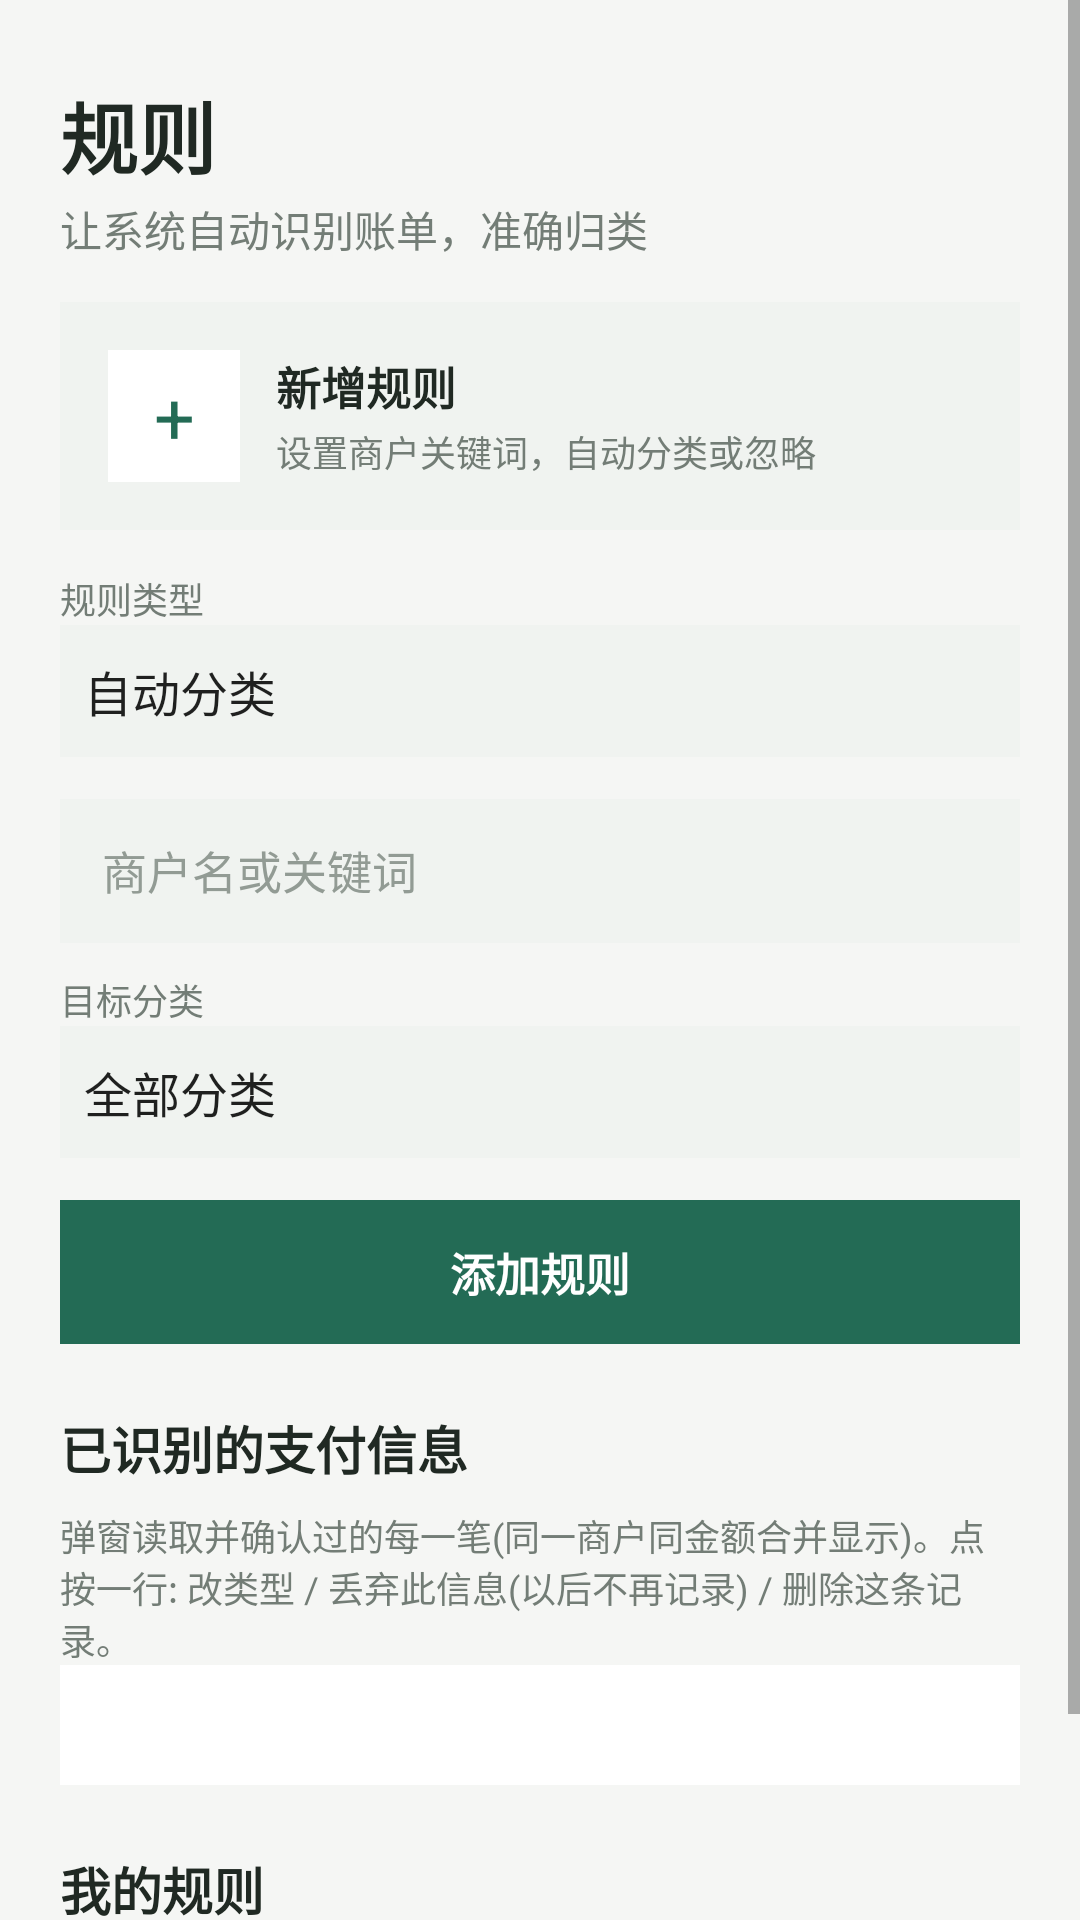

Here is an Android app screen rendered from its layout file. Give the layout XML and the strings, colors and styles it references.
<!-- AndroidManifest.xml: application theme Theme.NotifyLedger -->
<!-- res/layout/fragment_rules.xml -->
<?xml version="1.0" encoding="utf-8"?>
<ScrollView xmlns:android="http://schemas.android.com/apk/res/android"
    android:id="@+id/pageRules"
    android:layout_width="match_parent"
    android:layout_height="match_parent"
    android:fillViewport="true">

    <LinearLayout
        android:layout_width="match_parent"
        android:layout_height="wrap_content"
        android:orientation="vertical"
        android:padding="20dp">

        <TextView style="@style/PageTitle" android:text="@string/rules_title" />
        <TextView style="@style/PageSubtitle" android:text="@string/rules_subtitle" />

        <LinearLayout
            android:id="@+id/ruleAddCard"
            android:layout_width="match_parent"
            android:layout_height="wrap_content"
            android:orientation="horizontal"
            android:background="@color/surface_secondary"
            android:gravity="center_vertical"
            android:padding="16dp"
            android:clickable="true"
            android:focusable="true"
            android:foreground="?android:attr/selectableItemBackground">
            <TextView
                android:layout_width="44dp"
                android:layout_height="44dp"
                android:gravity="center"
                android:text="+"
                android:textSize="24sp"
                android:textColor="@color/accent_primary"
                android:background="@color/surface_primary" />
            <LinearLayout
                android:layout_width="0dp"
                android:layout_height="wrap_content"
                android:layout_weight="1"
                android:orientation="vertical"
                android:layout_marginStart="12dp">
                <TextView android:layout_width="wrap_content" android:layout_height="wrap_content"
                    android:text="@string/section_add_rule" android:textSize="15sp"
                    android:textStyle="bold" android:textColor="@color/text_primary" />
                <TextView android:layout_width="wrap_content" android:layout_height="wrap_content"
                    android:text="设置商户关键词，自动分类或忽略" android:textSize="12sp"
                    android:textColor="@color/text_secondary" android:layout_marginTop="2dp" />
            </LinearLayout>
        </LinearLayout>

        <TextView
            android:layout_width="wrap_content"
            android:layout_height="wrap_content"
            android:layout_marginTop="14dp"
            android:text="规则类型"
            android:textSize="12sp"
            android:textColor="@color/text_secondary" />
        <Spinner
            android:id="@+id/spRuleType"
            android:layout_width="match_parent"
            android:layout_height="44dp"
            android:background="@color/surface_secondary"
            android:entries="@array/rule_type_entries"
            android:contentDescription="规则类型" />

        <EditText
            android:id="@+id/etRuleMerchant"
            style="@style/Field"
            android:layout_width="match_parent"
            android:layout_marginTop="14dp"
            android:hint="@string/hint_rule_merchant"
            android:inputType="text" />

        <TextView
            android:layout_width="wrap_content"
            android:layout_height="wrap_content"
            android:layout_marginTop="10dp"
            android:text="目标分类"
            android:textSize="12sp"
            android:textColor="@color/text_secondary" />
        <Spinner
            android:id="@+id/spRuleCat"
            android:layout_width="match_parent"
            android:layout_height="44dp"
            android:background="@color/surface_secondary"
            android:entries="@array/category_entries" />

        <Button
            android:id="@+id/btnRuleSave"
            style="@style/BtnPrimary"
            android:layout_marginTop="14dp"
            android:text="@string/btn_rule_save" />

        <TextView
            style="@style/SectionTitle"
            android:text="已识别的支付信息" />
        <TextView
            android:layout_width="match_parent"
            android:layout_height="wrap_content"
            android:text="弹窗读取并确认过的每一笔(同一商户同金额合并显示)。点按一行: 改类型 / 丢弃此信息(以后不再记录) / 删除这条记录。"
            android:textSize="12sp"
            android:textColor="@color/text_secondary" />
        <LinearLayout
            android:id="@+id/llPaidItems"
            android:layout_width="match_parent"
            android:layout_height="wrap_content"
            android:orientation="vertical"
            android:background="@color/surface_primary"
            android:padding="14dp"
            android:minHeight="40dp" />

        <TextView
            style="@style/SectionTitle"
            android:text="@string/learned_rules_title" />
        <TextView
            android:id="@+id/tvLearned"
            android:layout_width="match_parent"
            android:layout_height="wrap_content"
            android:textSize="14sp"
            android:lineSpacingExtra="6dp"
            android:textColor="@color/text_secondary"
            android:background="@color/surface_primary"
            android:padding="14dp" />
    </LinearLayout>
</ScrollView>
<!-- resources referenced by this layout -->
<resources>
  <string-array name="category_entries">
          <item>全部分类</item>
          <item>餐饮</item>
          <item>购物</item>
          <item>交通</item>
          <item>生活</item>
          <item>其他</item>
      </string-array>
  <string-array name="rule_type_entries">
          <item>自动分类</item>
          <item>忽略通知</item>
      </string-array>
  <color name="accent_primary">#236B55</color>
  <color name="surface_primary">#FFFFFF</color>
  <color name="surface_secondary">#F0F3F0</color>
  <color name="text_primary">#202923</color>
  <color name="text_secondary">#737D76</color>
  <string name="btn_rule_save">添加规则</string>
  <string name="hint_rule_merchant">商户名或关键词</string>
  <string name="learned_rules_title">我的规则</string>
  <string name="rules_subtitle">让系统自动识别账单，准确归类</string>
  <string name="rules_title">规则</string>
  <string name="section_add_rule">新增规则</string>
  <style name="BtnPrimary" parent="Widget.AppCompat.Button.Borderless">
          <item name="android:layout_width">match_parent</item>
          <item name="android:layout_height">48dp</item>
          <item name="android:background">@color/accent_primary</item>
          <item name="android:textColor">#FFFFFF</item>
          <item name="android:textSize">15sp</item>
          <item name="android:textStyle">bold</item>
          <item name="android:textAllCaps">false</item>
          <item name="android:stateListAnimator">@null</item>
      </style>
  <style name="Field">
          <item name="android:layout_height">48dp</item>
          <item name="android:background">@color/surface_secondary</item>
          <item name="android:paddingStart">14dp</item>
          <item name="android:paddingEnd">14dp</item>
          <item name="android:textSize">15sp</item>
          <item name="android:textColor">@color/text_primary</item>
          <item name="android:textColorHint">@color/text_tertiary</item>
          <item name="android:includeFontPadding">false</item>
      </style>
  <style name="PageSubtitle">
          <item name="android:layout_width">match_parent</item>
          <item name="android:layout_height">wrap_content</item>
          <item name="android:textSize">14sp</item>
          <item name="android:textColor">@color/text_secondary</item>
          <item name="android:layout_marginTop">2dp</item>
          <item name="android:layout_marginBottom">14dp</item>
      </style>
  <style name="PageTitle">
          <item name="android:layout_width">match_parent</item>
          <item name="android:layout_height">wrap_content</item>
          <item name="android:textSize">26sp</item>
          <item name="android:textStyle">bold</item>
          <item name="android:textColor">@color/text_primary</item>
          <item name="android:layout_marginTop">6dp</item>
      </style>
  <style name="SectionTitle">
          <item name="android:layout_width">match_parent</item>
          <item name="android:layout_height">wrap_content</item>
          <item name="android:layout_marginTop">22dp</item>
          <item name="android:layout_marginBottom">8dp</item>
          <item name="android:textSize">17sp</item>
          <item name="android:textStyle">bold</item>
          <item name="android:textColor">@color/text_primary</item>
      </style>
  <style name="Theme.NotifyLedger" parent="Theme.AppCompat.Light.NoActionBar">
          <item name="colorPrimary">@color/accent_primary</item>
          <item name="colorAccent">@color/accent_primary</item>
          <item name="android:windowBackground">@color/app_background</item>
          <item name="android:statusBarColor">@color/app_background</item>
          <item name="android:navigationBarColor">@color/surface_primary</item>
      </style>
  <color name="text_tertiary">#929B94</color>
  <color name="app_background">#F5F6F4</color>
</resources>
